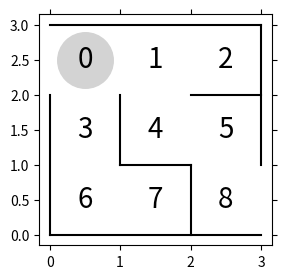

Write the Python code that produced this figure.
import matplotlib
import numpy as np
import matplotlib.pyplot as plt
# %matplotlib inline 
from matplotlib import animation 


fig = plt.figure(figsize=(3, 3))

# 壁
plt.plot([0, 3], [3, 3], color='k')
plt.plot([0, 3], [0, 0], color='k')
plt.plot([0, 0], [0, 2], color='k')
plt.plot([3, 3], [1, 3], color='k')
plt.plot([1, 1], [1, 2], color='k')
plt.plot([2, 3], [2, 2], color='k')
plt.plot([2, 1], [1, 1], color='k')
plt.plot([2, 2], [0, 1], color='k')

# 数字
for i in range(3):
    for j in range(3):
        plt.text(0.5+i, 2.5-j, str(i+j*3), size=20, ha='center', va='center')

# 円
circle, = plt.plot([0.5], [2.5], marker='o', color='#d3d3d3', markersize=40)

# 目盛りと枠の非表示
plt.tick_params(axis='both', which='both', bottom='off', top= 'off',
        labelbottom='off', right='off', left='off', labelleft='off')

plt.box('off')